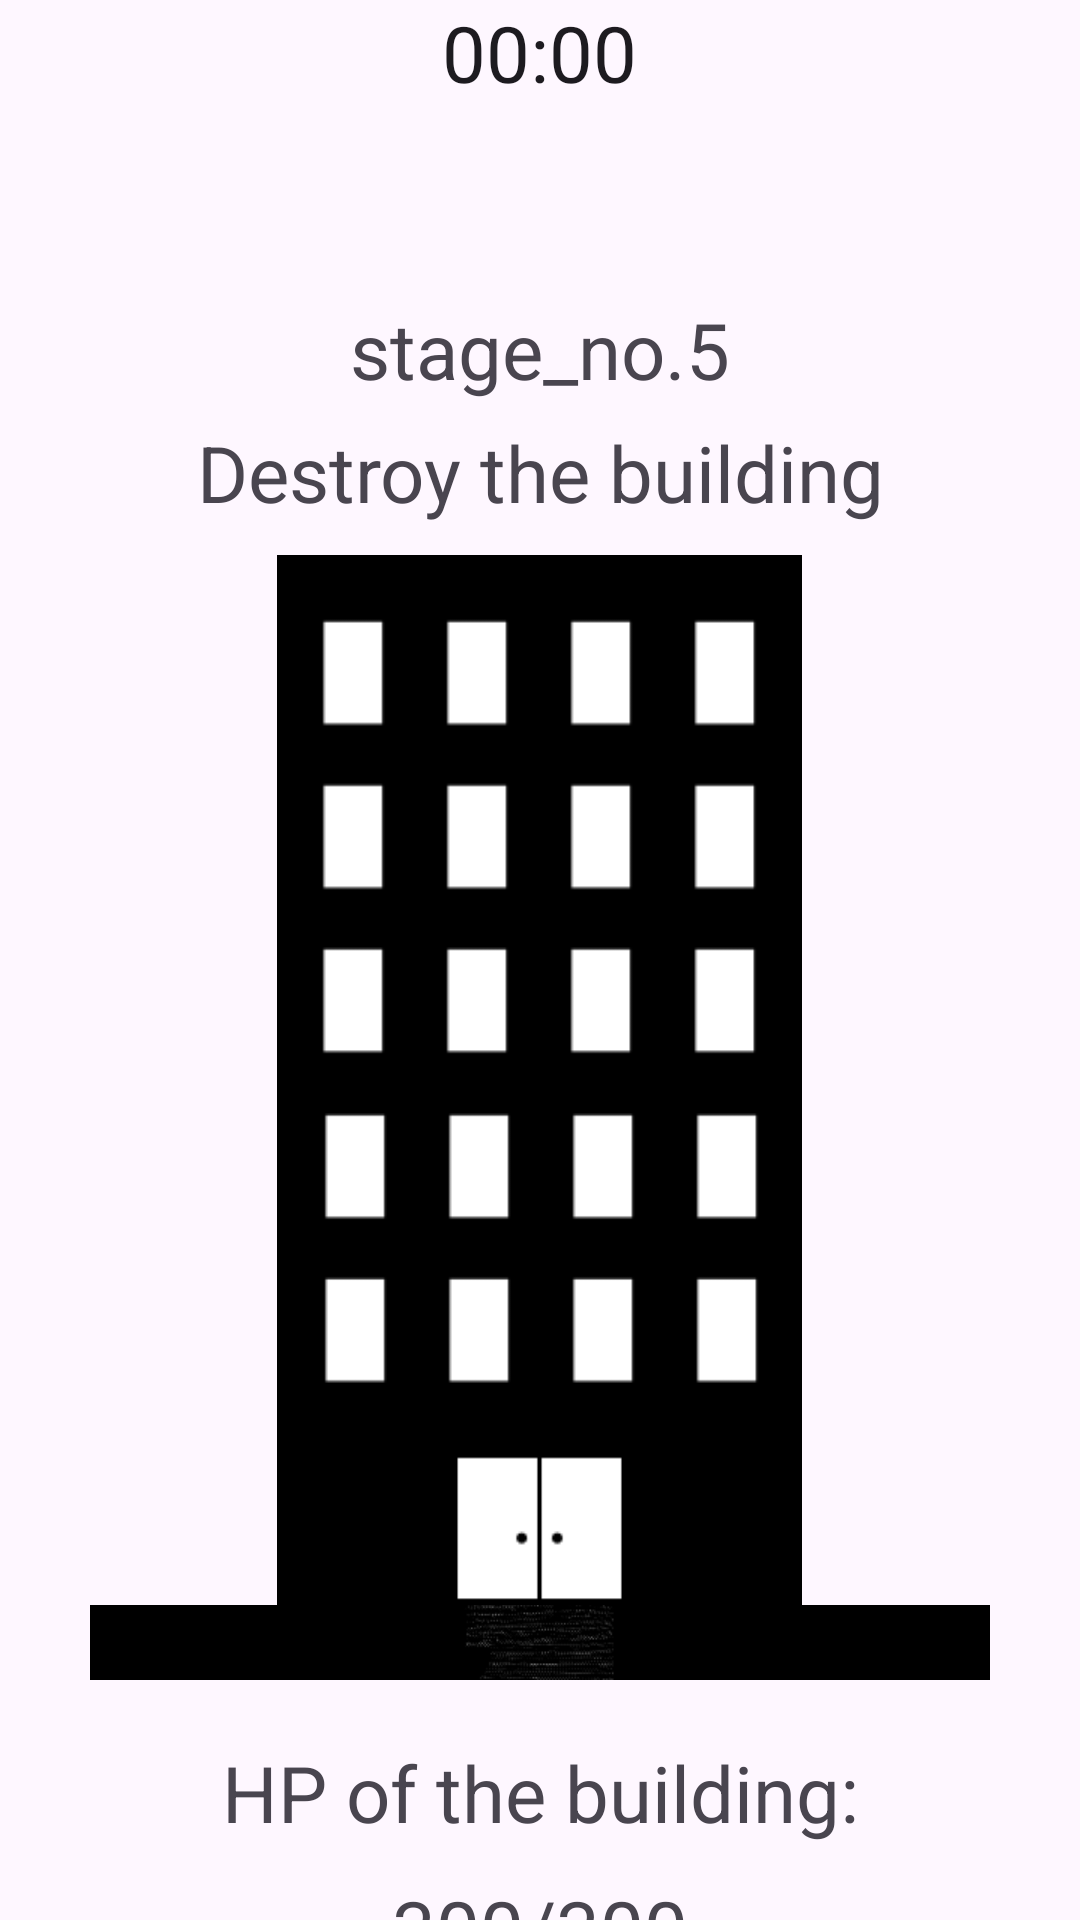

This screen was rendered from an Android layout file. Write that file and the resources it references.
<!-- AndroidManifest.xml: application theme Theme.BrainChallenge -->
<!-- res/layout/activity_stage_five.xml -->
<?xml version="1.0" encoding="utf-8"?>
<RelativeLayout xmlns:android="http://schemas.android.com/apk/res/android"
    xmlns:app="http://schemas.android.com/apk/res-auto"
    xmlns:tools="http://schemas.android.com/tools"
    android:id="@+id/main"
    android:layout_width="match_parent"
    android:layout_height="match_parent"
    tools:context=".stageFive.StageFiveActivity">

    
    <ImageButton
        android:id="@+id/backButton"
        android:layout_width="50dp"
        android:layout_height="50dp"
        android:layout_alignParentStart="true"
        android:layout_alignParentTop="true"
        android:layout_marginStart="20dp"
        android:background="@null"
        android:src="@drawable/back" />

    
    <Chronometer
        android:id="@+id/timer"
        android:layout_width="wrap_content"
        android:layout_height="wrap_content"
        android:textSize="26dp"
        android:layout_centerHorizontal="true"
        />

    
    <TextView
        android:layout_width="match_parent"
        android:layout_height="wrap_content"
        android:layout_alignParentTop="true"
        android:layout_marginTop="99dp"
        android:text="stage_no.5"
        android:textAlignment="center"
        android:textSize="26sp" />

    
    <TextView
        android:id="@+id/goal"
        android:layout_width="match_parent"
        android:layout_height="wrap_content"
        android:layout_alignParentTop="true"
        android:layout_marginTop="140dp"
        android:text="Destroy the building"
        android:textAlignment="center"
        android:textSize="26sp" />

    
    <ImageView
        android:id="@+id/building"
        android:layout_width="175dp"
        android:layout_height="350dp"
        android:layout_marginTop="10dp"
        android:layout_below="@id/goal"
        android:layout_centerHorizontal="true"
        android:src="@drawable/building" />

    
    <ImageView
        android:id="@+id/ground"
        android:layout_width="fill_parent"
        android:layout_height="25dp"
        android:layout_below="@id/building"
        android:layout_centerHorizontal="true"
        android:src="@drawable/ground" />

    
    <TextView
        android:id="@+id/hpTextView"
        android:layout_width="match_parent"
        android:layout_height="wrap_content"
        android:layout_below="@id/ground"
        android:layout_marginTop="20dp"
        android:text="HP of the building:"
        android:textAlignment="center"
        android:textSize="26sp" />

    
    <TextView
        android:id="@+id/buildingHP"
        android:layout_width="match_parent"
        android:layout_height="wrap_content"
        android:layout_below="@id/hpTextView"
        android:layout_marginTop="10dp"
        android:text="300/300"
        android:textAlignment="center"
        android:textSize="26sp" />

</RelativeLayout>
<!-- resources referenced by this layout -->
<resources>
  <!-- drawable building: png bitmap (drawable, 1652 bytes) -->
  <!-- drawable ground: png bitmap (drawable, 5068 bytes) -->
  <style name="Theme.BrainChallenge" parent="Base.Theme.BrainChallenge" />
  <style name="Base.Theme.BrainChallenge" parent="Theme.Material3.DayNight.NoActionBar">
          
          
      </style>
</resources>
